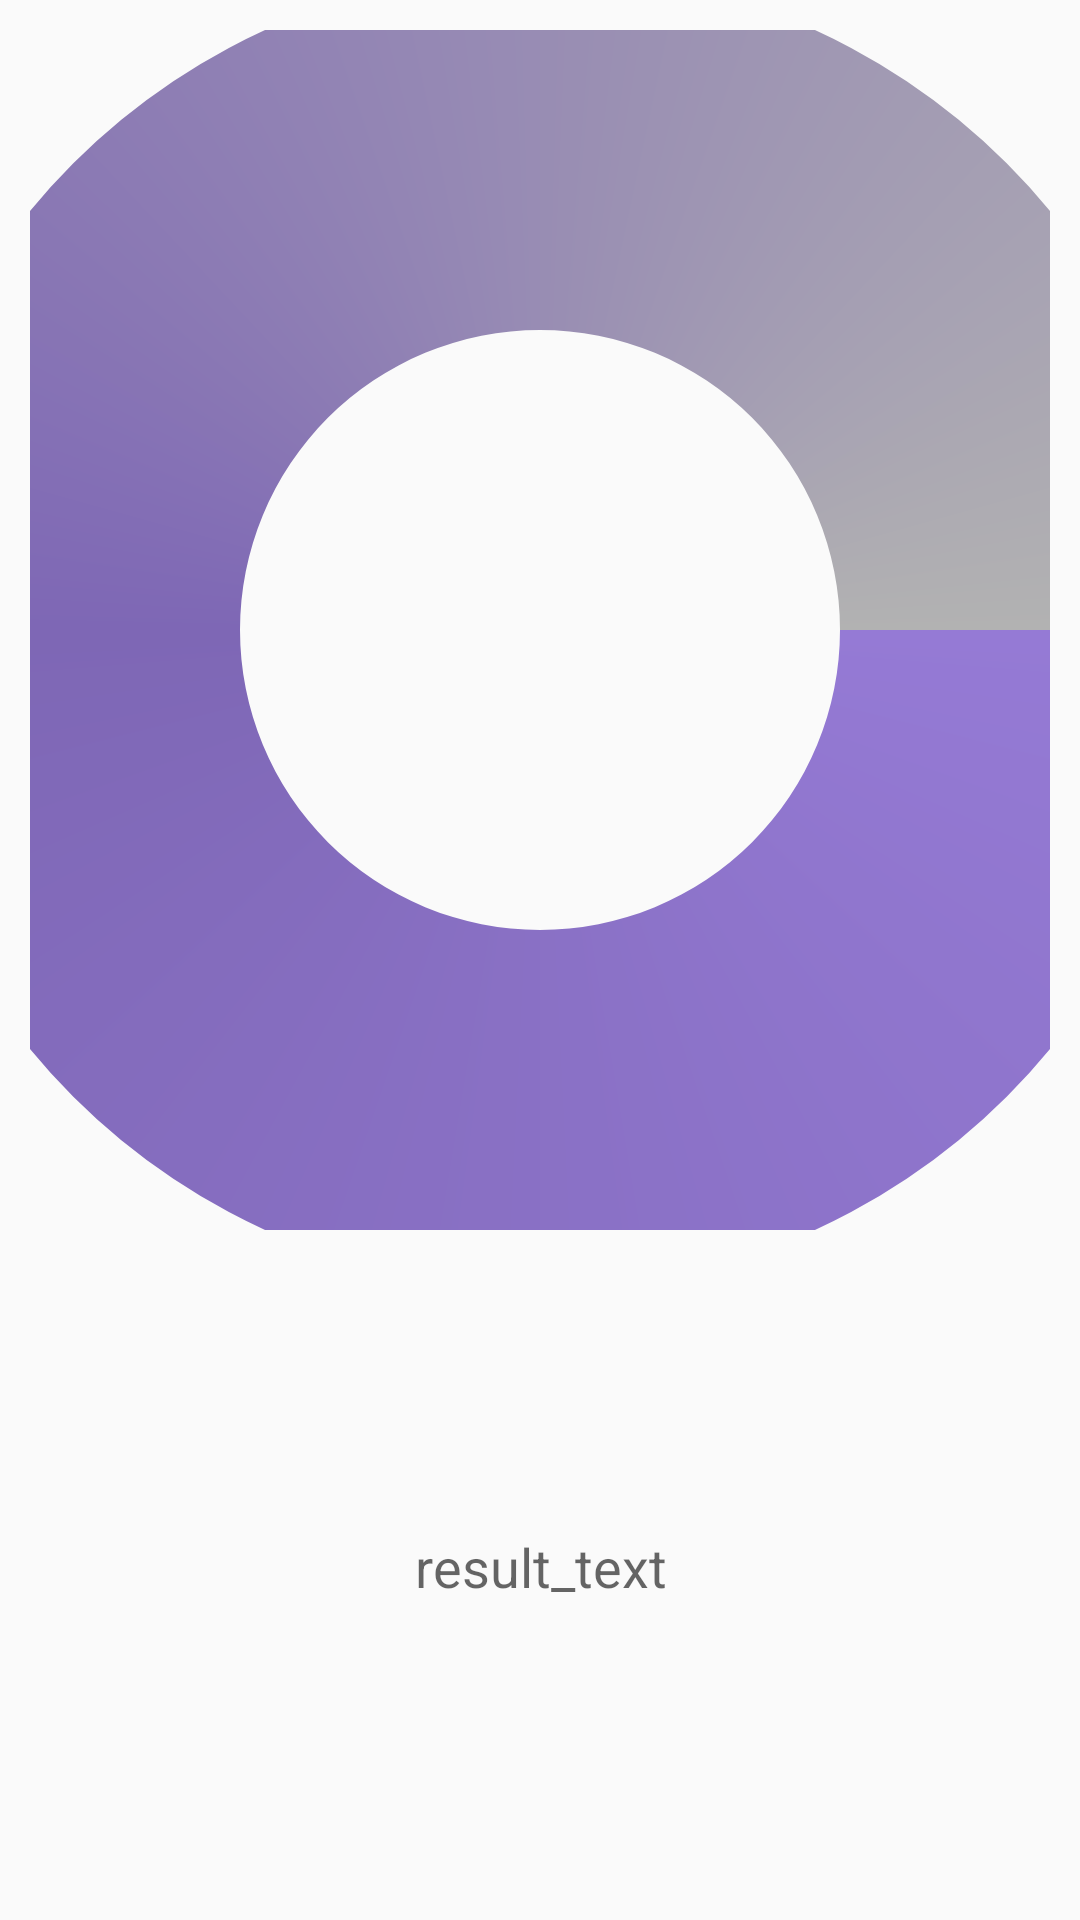

Produce the Android XML layout that renders to this screen, including the resource entries it uses.
<!-- AndroidManifest.xml: application theme AppTheme -->
<!-- res/layout/activity_first.xml -->
<?xml version="1.0" encoding="utf-8"?>
<LinearLayout xmlns:android="http://schemas.android.com/apk/res/android"
    android:orientation="vertical" android:layout_width="match_parent"
    android:layout_height="match_parent"
    android:weightSum="1">

    <FrameLayout
        android:layout_width="fill_parent"
        android:layout_height="450dp">

        <ProgressBar
            android:layout_width="fill_parent"
            android:layout_height="400dp"
            android:indeterminateDrawable="@drawable/progressbar"
            android:indeterminate="false"
            android:id="@+id/ProcessBar"
            android:layout_margin="10dp" />
    </FrameLayout>

    <FrameLayout
        android:layout_width="match_parent"
        android:layout_height="match_parent"
        android:layout_gravity="center_horizontal">

        <TextView
            android:layout_width="240dp"
            android:layout_height="70dp"
            android:textAppearance="?android:attr/textAppearanceMedium"
            android:text="result_text"
            android:id="@+id/tView"
            android:layout_gravity="center"
            android:gravity="center_horizontal" />
    </FrameLayout>

</LinearLayout>
<!-- resources referenced by this layout -->
<resources>
  <!-- drawable progressbar (drawable) -->
  <?xml version="1.0" encoding="utf-8"?>
  <rotate xmlns:android="http://schemas.android.com/apk/res/android"
      android:duration="5500"
      android:fromDegrees="0"
      android:toDegrees="360"
      android:pivotX="50%"
      android:pivotY="50%">
  
      <shape
          android:innerRadius="100dp"
          android:shape="ring"
          android:thickness="120dp"
          android:useLevel="false" >
          <size
              android:height="32dp"
              android:width="32dp" />
  
          <gradient
              android:centerColor="@color/colorPurpleDark"
              android:endColor="@color/textColorGray"
              android:startColor="@color/colorPurple"
              android:centerY="0.5"
              android:type="sweep"
              android:useLevel="false" />
      </shape>
  
  </rotate>
  <style name="AppTheme" parent="Theme.AppCompat.Light.NoActionBar">
          
          <item name="colorPrimary">@color/colorPurple</item>
          <item name="colorPrimaryDark">@color/colorPurpleDark</item>
          <item name="colorAccent">@color/colorAccent</item>
          <item name="android:textColorPrimary">@color/textColorWhite</item>
      </style>
  <color name="colorPurpleDark">#7e67b5</color>
  <color name="textColorGray">#b2b2b2</color>
  <color name="colorPurple">#957ad5</color>
  <color name="colorAccent">#FF4081</color>
  <color name="textColorWhite">#fcfcfd</color>
</resources>
